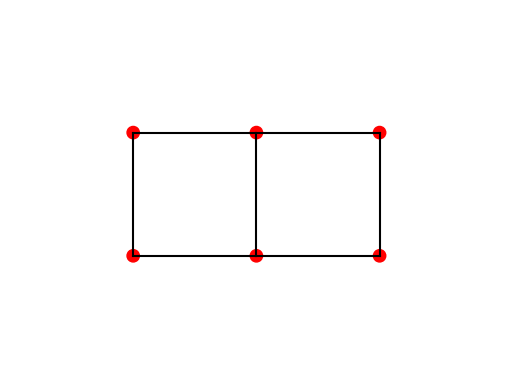

Python code for this plot:
import random

# nodes are defined as 2-int tuples associated with an integer weight
class Weights: 

    graph_type = None
    weights = {}

    def __init__(self, graph_type, weights={}):
        self.graph_type = graph_type
        self.weights = weights

    def __getitem__(self, edge):
        return self.weights[self.graph_type.order_edge(edge)]
    
    def __setitem__(self, edge, value):
        self.weights[self.graph_type.order_edge(edge)] = value

    def __contains__(self, edge):
        return self.graph_type.order_edge(edge) in self.weights.keys()

    def order_edge(self, edge):
        return min(edge[0], edge[1], key=self.graph_type.hash_node), max(edge[0], edge[1], key=self.graph_type.hash_node)

    def nodes(self):
        return set([x for x, _ in self.weights] + [y for _, y in self.weights])
    
    def copy(self):
        return Weights(self.graph_type, weights=self.weights.copy())

class SolidGridGraph:

    weights = {}
    directions = [(0, 1), (1, 0), (0, -1), (-1, 0)]

    def hash_node(node):
        return 2**(node[0]+1) + 3**(node[1]+1)
    
    def order_edge(edge):
        return min(edge[0], edge[1], key=SolidGridGraph.hash_node), max(edge[0], edge[1], key=SolidGridGraph.hash_node)

    def neighbors(node, weights):
        return [(node[0] + dx, node[1] + dy) for (dx, dy) in SolidGridGraph.directions if SolidGridGraph.contains((node, (node[0] + dx, node[1] + dy)), weights)]

    def contains(edge, weights):
        return SolidGridGraph.order_edge(edge) in weights
    
    def nodes_from_weights(weights):
        return set([x for x, _ in weights] + [y for _, y in weights])

    def paths_iterator(paths, weights, filter=lambda path: len(path) == len(set(path))):
        next = []
        for path in paths:
            for n in SolidGridGraph.neighbors(path[-1], weights):
                new_path = path + [n]
                if filter(new_path):
                    next.append(new_path)
        if len(next) > 0:
            yield next
            yield from SolidGridGraph.paths_iterator(next, weights, filter=filter)
        else:
            return None

    def paths(src, weights, filter=lambda path: len(path) == len(set(path))):
        yield from SolidGridGraph.paths_iterator([[src]], weights, filter=filter)

    def cycles(src, weights):
        for paths in SolidGridGraph.paths(src, weights, filter=lambda path: len(path[:-1]) == len(set(path[:-1]))):
            yield list(filter(lambda path: path[-1] == src, paths))

    def dijkstra(src, weights):
        nodes = SolidGridGraph.nodes_from_weights(weights)
        D = {x: 0 if x == src else float('inf') for x in nodes}
        P = {src: src}
        Q = set(nodes)
        while len(Q) > 0:
            x = min(Q, key=lambda node: D[node])
            Q.remove(x)
            for y in filter(lambda y: y in Q, SolidGridGraph.neighbors(x, weights)):
                alt = D[x] + weights[SolidGridGraph.order_edge((x, y))]
                if alt < D[y]:
                    D[y] = alt
                    P[y] = x
        return D, P
        
    def shortest_path(src, dest, weights):
        _, p = SolidGridGraph.dijkstra(src, weights)
        if dest in p.keys():
            path = [dest]
            x = dest
            while x != src:
                x = p[x]
                path.append(x)
            path.reverse()
            return path
        return None

    def shortest_cycle(src, weights):
        cycle = None
        for n in SolidGridGraph.neighbors(src, weights):
            weights_ = weights.copy()
            del weights_[SolidGridGraph.order_edge((src, n))]
            sp = SolidGridGraph.shortest_path(src, n, weights_)
            if sp is not None:
                if cycle is None or len(sp) < len(cycle):
                    cycle = sp + [src]
        return cycle

    def not_holey(weights):
        nodes = SolidGridGraph.nodes_from_weights(weights)        
        for node in nodes:
            cycle_iterator = SolidGridGraph.cycles(node, weights)
            four_cycles = [[SolidGridGraph.order_edge(cycle[i:i+2]) for i in range(len(cycle)-2)] for cycle in list(zip(cycle_iterator, range(4)))[-1][0]]
            if len(four_cycles) < 4:
                for cycles in cycle_iterator:
                    for cycle in cycles:
                        cycle_edges = [SolidGridGraph.order_edge(cycle[i:i+2]) for i in range(len(cycle)-2)]
                        for four_cycle in four_cycles:
                            if len(set(four_cycle) & set(cycle_edges)) == 0:
                                return False
        return True

    def hamiltonian_cycles(weights):
        nodes = list(SolidGridGraph.nodes_from_weights(weights))
        cycle_iterator = SolidGridGraph.cycles(nodes[0], weights)
        hc_cycles = []
        for cycles in cycle_iterator:
            for cycle in filter(lambda cycle: len(set(cycle)) == len(set(nodes)), cycles):
                hc_cycles.append(cycle)
        return hc_cycles
    
    def make_face(node, dx, dy):
        
        # c - b
        # |   |
        # n - a
    
        a = (node[0] + dx, node[1])
        b = (node[0] + dx, node[1] + dy)
        c = (node[0], node[1] + dy) 

        return [SolidGridGraph.order_edge(edge) for edge in [
            (node, a),
            (node, c),
            (a, b),
            (c, b)
        ]]

    def add_random_face(weights, m, n):
        num_edges_before = len(weights)
        nodes = [(0, 0)] if len(weights) == 0 else list(SolidGridGraph.nodes_from_weights(weights))
        random.shuffle(nodes)
        while len(weights) == num_edges_before:
            node = nodes.pop()
            directions = [(1, 1), (-1, 1), (1, -1), (-1, -1)]
            random.shuffle(directions)
            while len(directions) > 0:
                dx, dy = directions.pop()   
                if 0 <= node[0]+dx and node[0]+dx <= m and 0 <= node[1]+dy and node[1]+dy <= n:
                    face = SolidGridGraph.make_face(node, dx, dy)
                    for edge in face:
                        weights[edge] = 1
    
    def __init__(self, num_edges, m=10, n=10):
        self.m = m
        self.n = n
        self.weights = {}
        while len(self.weights) < num_edges:
            for _ in range(num_edges - len(self.weights)):
                SolidGridGraph.add_random_face(self.weights, self.m, self.n)

    def init_display(self):
        import matplotlib.pyplot as plt
        try:
            return self.fig, self.ax, self.plt
        except AttributeError:
            self.plt = plt
            self.fig, self.ax = self.plt.subplots()
            self.ax.set_axis_off()
            self.ax.set_xlim(-1, max(x for (x, _) in SolidGridGraph.nodes_from_weights(self.weights)) + 1 )
            self.ax.set_ylim(-1, max(y for (_, y) in SolidGridGraph.nodes_from_weights(self.weights)) + 1 )
            return self.fig, self.ax, self.plt

    def display_edges(self, edges, **kwargs):
        for edge in edges:
            self.plt.plot( [edge[0][0], edge[1][0]], [edge[0][1], edge[1][1]] , **kwargs)

    def display_nodes(self, nodes, **kwargs):
        for node in nodes:
            circle = self.plt.Circle(node, 0.05, **kwargs)
            self.ax.add_patch(circle)

    def display(self):
        self.init_display()
        self.display_edges(self.weights.keys(), color='black')
        self.display_nodes(SolidGridGraph.nodes_from_weights(self.weights), color='red')
        self.plt.gca().set_aspect('equal')
        self.plt.show()


# print(SolidGridGraph.not_holey(sgg.weights))
# print(len(sgg.weights))
# print(sgg.weights)

sgg = SolidGridGraph(0)
SolidGridGraph.add_random_face(sgg.weights, 10, 10)
SolidGridGraph.add_random_face(sgg.weights, 10, 10)
# print(len(sgg.weights))
# for edge in sgg.weights:
#     print(edge, sgg.weights[edge])

sgg.display()
